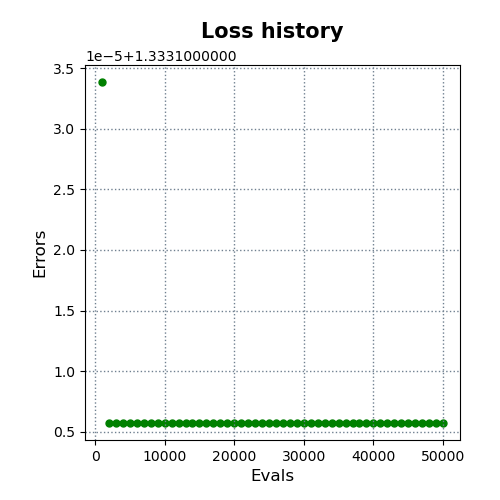

Values plotted in this chart, from the file beside it:
evals, errors
1000, 1.333
2000, 1.333
3000, 1.333
4000, 1.333
5000, 1.333
6000, 1.333
7000, 1.333
8000, 1.333
9000, 1.333
10000, 1.333
11000, 1.333
12000, 1.333
13000, 1.333
14000, 1.333
15000, 1.333
16000, 1.333
17000, 1.333
18000, 1.333
19000, 1.333
20000, 1.333
21000, 1.333
22000, 1.333
23000, 1.333
24000, 1.333
25000, 1.333
26000, 1.333
27000, 1.333
28000, 1.333
29000, 1.333
30000, 1.333
31000, 1.333
32000, 1.333
33000, 1.333
34000, 1.333
35000, 1.333
36000, 1.333
37000, 1.333
38000, 1.333
39000, 1.333
40000, 1.333
41000, 1.333
42000, 1.333
43000, 1.333
44000, 1.333
45000, 1.333
46000, 1.333
47000, 1.333
48000, 1.333
49000, 1.333
50000, 1.333
